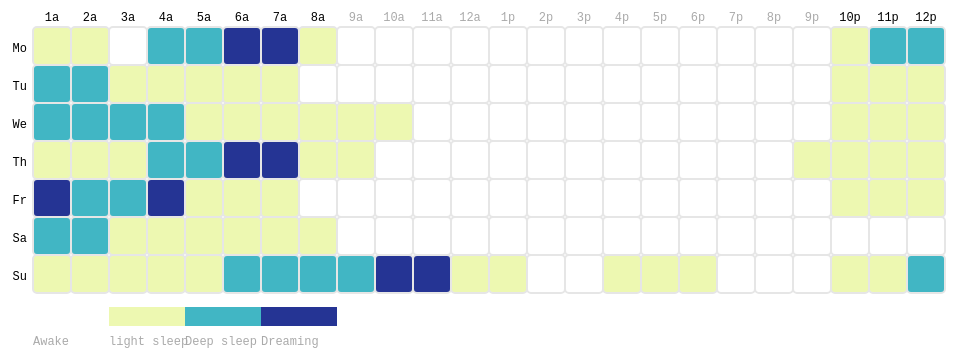
D3 v3 page, settled after 360 driven frames (6 s of simulated time); the page loaded 1 data file(s).


      var margin = { top: 50, right: 0, bottom: 100, left: 30 },
          width = 960 - margin.left - margin.right,
          height = 430 - margin.top - margin.bottom,
          gridSize = Math.floor(width / 24),
          legendElementWidth = gridSize*2,
          buckets = 4,
          colors = ["#ffffff","#edf8b1","#41b6c4","#253494"], // alternatively colorbrewer.YlGnBu[9]
          days = ["Mo", "Tu", "We", "Th", "Fr", "Sa", "Su"],
          times = ["1a", "2a", "3a", "4a", "5a", "6a", "7a", "8a", "9a", "10a", "11a", "12a", "1p", "2p", "3p", "4p", "5p", "6p", "7p", "8p", "9p", "10p", "11p", "12p"];


      d3.tsv("data.tsv",
        function(d) {
          return {
            day: +d.day,
            hour: +d.hour,
            value: d.value
          };
        },
        function(error, data) {
          var colorScale = d3.scale.ordinal()
              .domain(["a","l","d","e"])
              .range(colors);

          var svg = d3.select("#chart").append("svg")
              .attr("width", width + margin.left + margin.right)
              .attr("height", height + margin.top + margin.bottom)
              .append("g")
              .attr("transform", "translate(" + margin.left + "," + margin.top + ")");

          var dayLabels = svg.selectAll(".dayLabel")
              .data(days)
              .enter().append("text")
                .text(function (d) { return d; })
                .attr("x", 0)
                .attr("y", function (d, i) { return i * gridSize; })
                .style("text-anchor", "end")
                .attr("transform", "translate(-6," + gridSize / 1.5 + ")")
                .attr("class", function (d, i) { return "dayLabel mono axis axis-workweek"; });

          var timeLabels = svg.selectAll(".timeLabel")
              .data(times)
              .enter().append("text")
                .text(function(d) { return d; })
                .attr("x", function(d, i) { return i * gridSize; })
                .attr("y", 0)
                .style("text-anchor", "middle")
                .attr("transform", "translate(" + gridSize / 2 + ", -6)")
                .attr("class", function(d, i) { return (((i >= 0 && i <= 7) || (i>=21 && i<24)) ? "timeLabel mono axis axis-worktime" : "timeLabel mono axis"); });

          var heatMap = svg.selectAll(".hour")
              .data(data)
              .enter().append("rect")
              .attr("x", function(d) { return (d.hour - 1) * gridSize; })
              .attr("y", function(d) { return (d.day - 1) * gridSize; })
              .attr("rx", 4)
              .attr("ry", 4)
              .attr("class", "hour bordered")
              .attr("width", gridSize)
              .attr("height", gridSize)
              .style("fill", colors[0]);

          heatMap.transition().duration(1000)
              .style("fill", function(d) { return colorScale(d.value); }); 

          heatMap.append("title").text(function(d) { return d.value; });
              
              var dataset=["Awake","light sleep","Deep sleep","Dreaming"];
          var legend = svg.selectAll(".legend")
              .data(dataset)
              .enter().append("g")
              .attr("class", "legend");

          legend.append("rect")
            .attr("x", function(d, i) { return legendElementWidth * i; })
            .attr("y", height)
            .attr("width", legendElementWidth)
            .attr("height", gridSize / 2)
            .style("fill", function(d, i) { return colors[i]; });

          legend.append("text")
            .attr("class", "mono")
            .text(function(d) { return d; })
            .attr("x", function(d, i) { return legendElementWidth * i; })
            .attr("y", height + gridSize);

      });
    

### data: data.tsv
day	hour	value
1	1	l
1	2	l
1	3	a
1	4	d
1	5	d
1	6	e
1	7	e
1	8	l
1	9	a
1	10	a
1	11	a
1	12	a
1	13	a
1	14	a
1	15	a
1	16	a
1	17	a
1	18	a
1	19	a
1	20	a
1	21	a
1	22	l
1	23	d
1	24	d
2	1	d
2	2	d
2	3	l
2	4	l
2	5	l
2	6	l
2	7	l
2	8	a
2	9	a
2	10	a
2	11	a
2	12	a
2	13	a
2	14	a
2	15	a
2	16	a
2	17	a
2	18	a
2	19	a
2	20	a
2	21	a
2	22	l
2	23	l
2	24	l
3	1	d
3	2	d
3	3	d
3	4	d
3	5	l
3	6	l
3	7	l
3	8	l
3	9	l
3	10	l
3	11	a
3	12	a
... 108 more rows